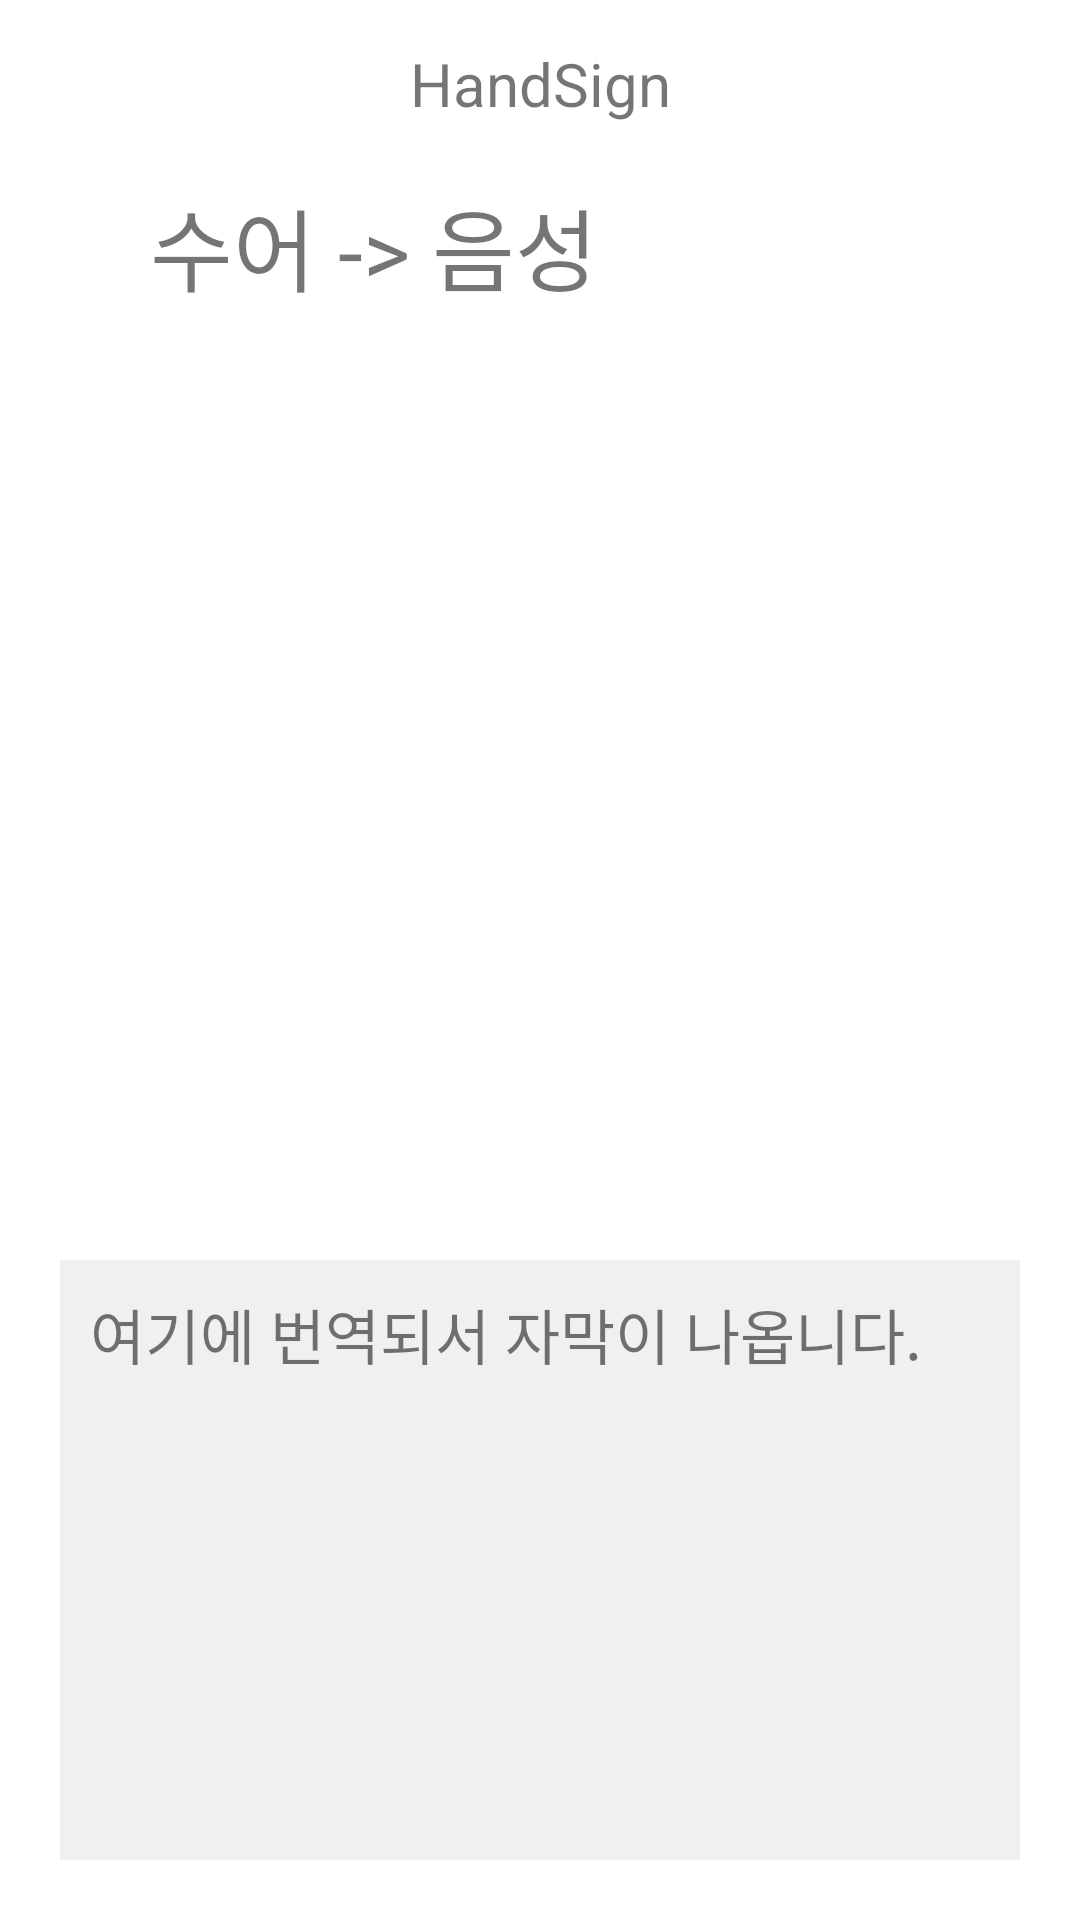

This screen was rendered from an Android layout file. Write that file and the resources it references.
<!-- AndroidManifest.xml: application theme Theme.HandSign -->
<!-- res/layout/sign_lang_trans.xml -->
<?xml version="1.0" encoding="utf-8"?>
<RelativeLayout
    xmlns:android="http://schemas.android.com/apk/res/android"
    xmlns:app="http://schemas.android.com/apk/res-auto"
    xmlns:tools="http://schemas.android.com/tools"
    android:layout_width="match_parent"
    android:layout_height="match_parent"
    android:orientation="vertical"
    android:background="#ffffff"
    tools:context=".MainActivity">

    <androidx.appcompat.widget.Toolbar
        android:id="@+id/toolbar"
        android:layout_width="match_parent"
        android:layout_height="wrap_content"
        app:layout_constraintTop_toTopOf="parent">
        <TextView
            android:layout_width="wrap_content"
            android:layout_height="wrap_content"
            android:layout_gravity="center"
            android:text="HandSign"
            android:textSize="20dp">
        </TextView>
    </androidx.appcompat.widget.Toolbar>

    <ImageView
        android:layout_width="40dp"
        android:layout_height="40dp"
        android:layout_alignParentTop="true"
        android:layout_marginLeft="8dp"
        android:layout_marginTop="60dp"
        android:src="@drawable/hands" />

    <TextView
        android:layout_width="wrap_content"
        android:layout_height="wrap_content"
        android:layout_alignParentTop="true"
        android:layout_marginLeft="50dp"
        android:layout_marginTop="60dp"
        android:text="수어 -> 음성"
        android:textSize="30dp" />

    <TextView
        android:layout_width="match_parent"
        android:layout_height="200dp"
        android:layout_alignParentBottom="true"
        android:layout_marginBottom="146dp"
        android:layout_margin="20dp"
        android:padding="10dp"
        android:background="#f0f0f0"
        android:text="여기에 번역되서 자막이 나옵니다."
        android:textSize="20dp"/>


    












</RelativeLayout>
<!-- resources referenced by this layout -->
<resources>
  <!-- drawable menu_border (drawable) -->
  <?xml version="1.0" encoding="utf-8"?>
  <layer-list xmlns:android="http://schemas.android.com/apk/res/android">
      <item
          android:top="2dp">
          <shape android:shape="rectangle">
              <stroke android:width="2dp"
                  android:color="@color/cardview_dark_background"/>
          </shape>
      </item>
  </layer-list>
  <style name="Theme.HandSign" parent="Theme.MaterialComponents.DayNight.DarkActionBar">
          
          <item name="colorPrimary">@color/purple_500</item>
          <item name="colorPrimaryVariant">@color/purple_700</item>
          <item name="colorOnPrimary">@color/white</item>
          
          <item name="colorSecondary">@color/teal_200</item>
          <item name="colorSecondaryVariant">@color/teal_700</item>
          <item name="colorOnSecondary">@color/black</item>
          
          <item name="android:statusBarColor" tools:targetApi="l">?attr/colorPrimaryVariant</item>
          
      </style>
  <color name="purple_500">#FF6200EE</color>
  <color name="purple_700">#FF3700B3</color>
  <color name="white">#FFFFFFFF</color>
  <color name="teal_200">#FF03DAC5</color>
  <color name="teal_700">#FF018786</color>
  <color name="black">#FF000000</color>
</resources>
